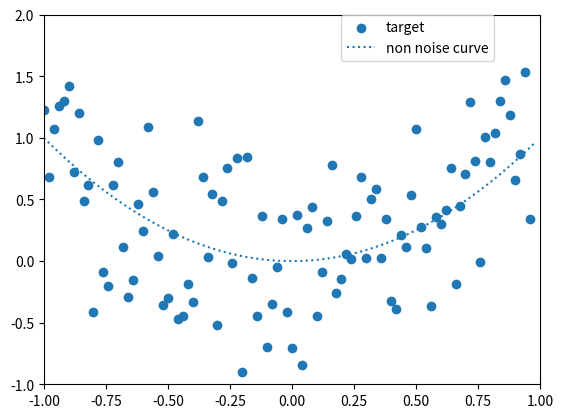

Write Python code to recreate this figure.
###データの準備

import matplotlib.pyplot as plt
import numpy as np

##各種定義
#x軸の定義範囲
x_max = 1
x_min = -1

#y軸の定義範囲
y_max = 2
y_min = -1

#スケール、1単位に何点使うか
SCALE = 50

#train/testでTestデータの割合を指定
TEST_RATE = 0.3

##データ生成

data_x = np.arange(x_min, x_max, 1 / float(SCALE)).reshape(-1, 1) #reshape(-1, 1)は縦ベクトルにする用

data_ty = data_x ** 2
data_vy = data_ty + np.random.randn(len(data_ty), 1) * 0.5 #ノイズを乗せる

###分類、回帰問題用
#学習データ/テストデータに分割
def split_train_test(array):
    length = len(array) #テストデータの長さ
    n_train = int(length * (1-TEST_RATE))

    indices = list(range(length))
    np.random.shuffle(indices)
    idx_train = indices[:n_train]
    idx_test = indices[n_train:]

    return sorted(array[idx_train]), sorted(array[idx_test])

#インデックスリストを分割
indices = np.arange(len(data_x))
idx_train, idx_test = split_train_test(indices)

#学習データ
x_train = data_x[idx_train]
y_train = data_vy[idx_train]

#テストデータ
x_test = data_x[idx_test]
y_test = data_ty[idx_test]

##グラフ描画
#分析対象点の散布図
plt.scatter(data_x, data_vy, label='target')

#元の線を表示
plt.plot(data_x, data_ty, linestyle=':', label='non noise curve')

#x軸/y軸の範囲を設定
plt.xlim(x_min, x_max)
plt.ylim(y_min, y_max)

#凡例の表示位置
plt.legend(bbox_to_anchor=(0.6, 1), loc='upper left', borderaxespad=0)

#グラフを表示
plt.show()